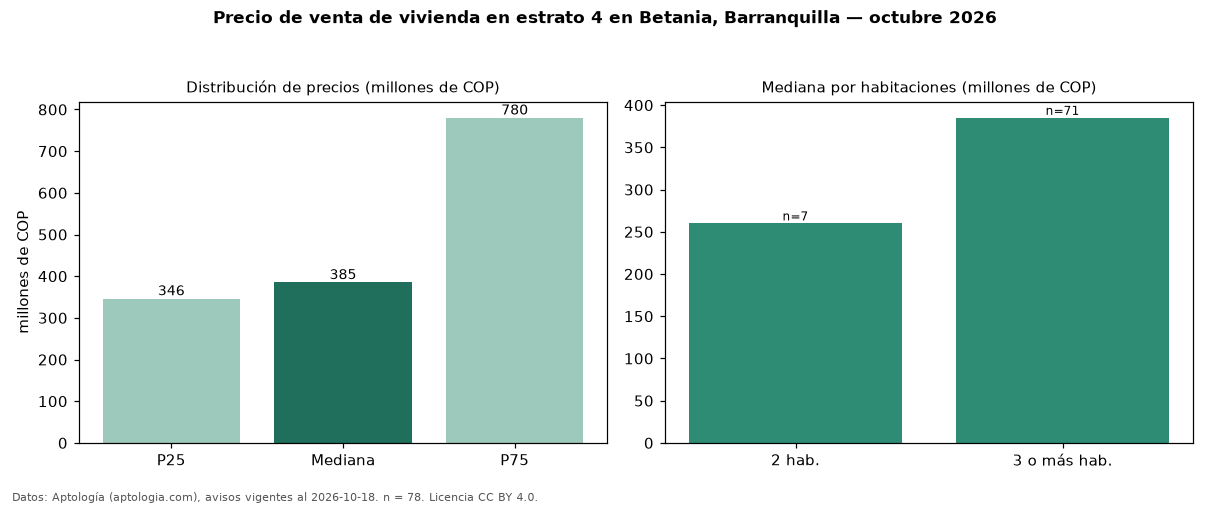

The table this chart was drawn from, first rows:
seccion, metrica, valor, moneda, n
precio, p25, 346250000, COP, 78
precio, mediana, 385000000, COP, 78
precio, p75, 780000000, COP, 78
precio, minimo, 220000000, COP, 78
precio, maximo, 1500000000, COP, 78
m2, mediana_precio_m2, 4211712, COP, 78
m2, area_mediana_m2, 85.0, m2, 78
admin, mediana_admin_mes, 322000, COP, 31
banos, mediana_banos, 2.0, , 
parqueadero, pct_con_parqueadero, 100.0, %, 74
estrato, estrato_mas_frecuente, 4, , 78
habitaciones, 2, 260000000, COP, 7
habitaciones, 3+, 385000000, COP, 71
fuente, fecha_datos, 2026-10-18, , 
fuente, atribucion, https://www.aptologia.com/venta/barranqu…, , 
fuente, licencia, CC BY 4.0, , 
